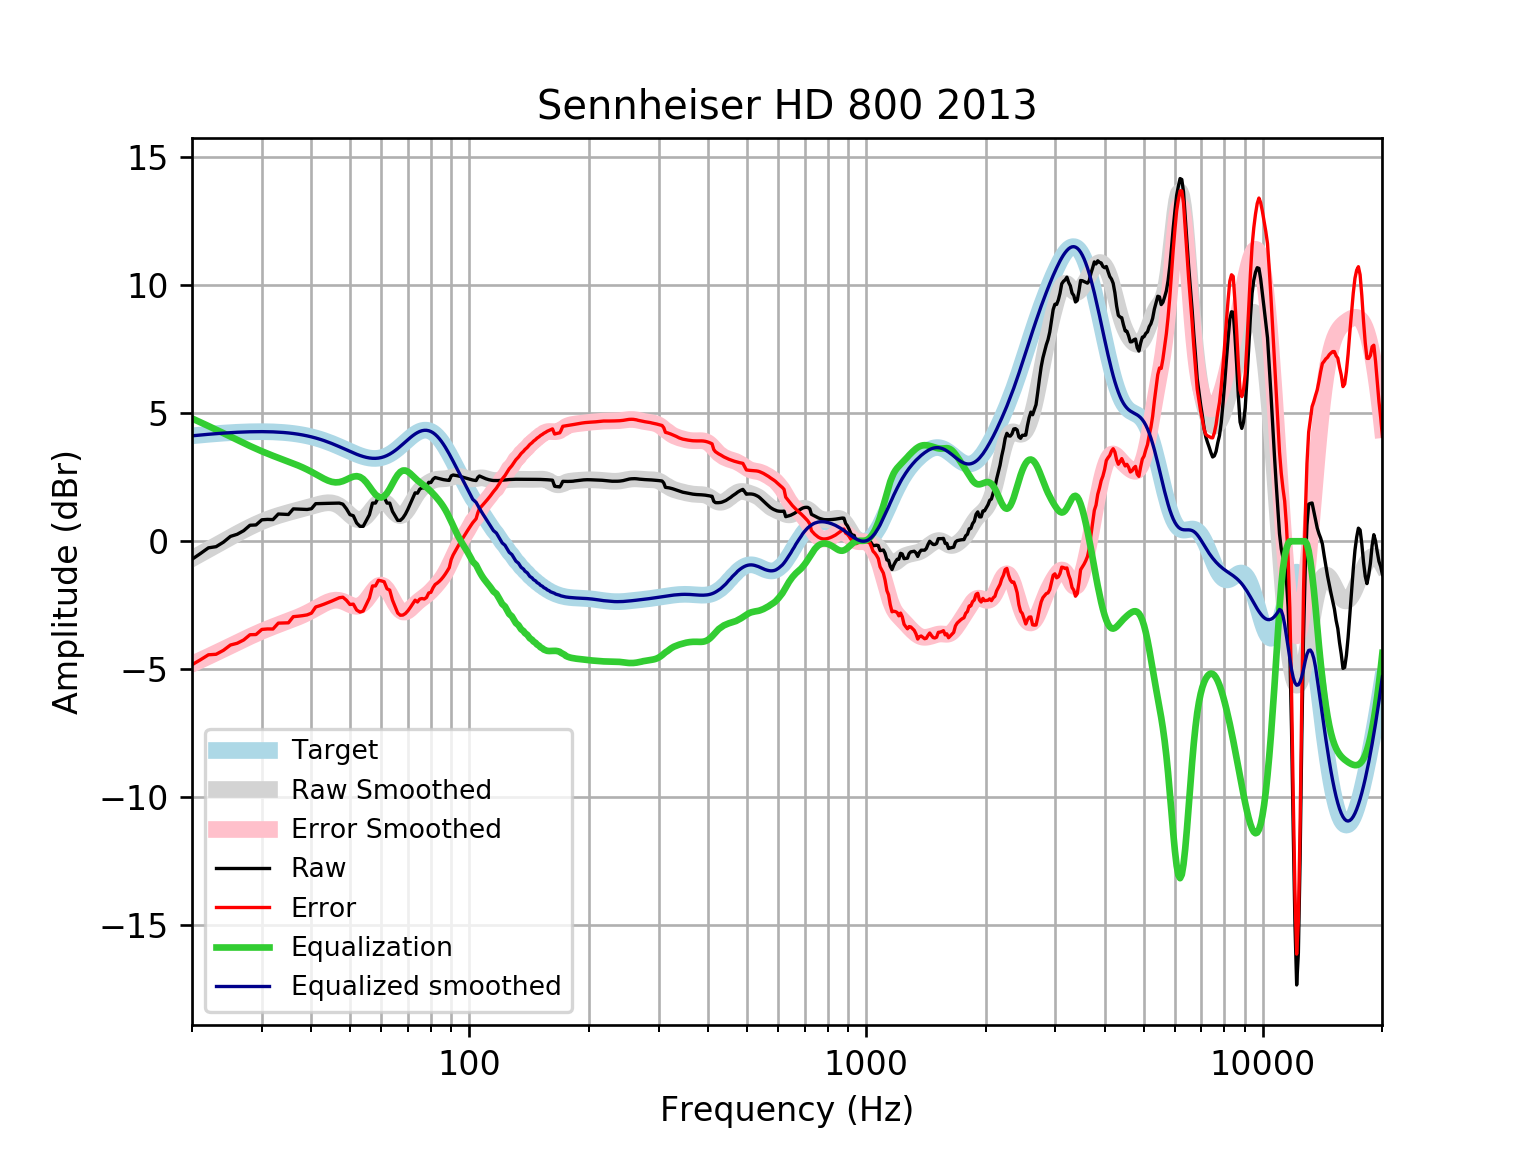

Values plotted in this chart, from the file beside it:
frequency, raw, error, smoothed, error_smoothed, equalization, equalized_raw, equalized_smoothed, target
20, -0.7048, -4.825, -0.6799, -4.801, 4.801, 4.096, 4.121, 4.121
21, -0.4808, -4.633, -0.4973, -4.65, 4.65, 4.169, 4.152, 4.152
22, -0.2565, -4.437, -0.3226, -4.503, 4.503, 4.247, 4.18, 4.18
23, -0.2117, -4.417, -0.1559, -4.361, 4.361, 4.149, 4.205, 4.205
24, -0.03525, -4.262, 0.002852, -4.224, 4.224, 4.189, 4.227, 4.227
25, 0.1899, -4.055, 0.1546, -4.09, 4.09, 4.28, 4.245, 4.245
26, 0.2731, -3.986, 0.2981, -3.961, 3.961, 4.234, 4.259, 4.259
27, 0.4145, -3.856, 0.4323, -3.838, 3.838, 4.253, 4.271, 4.271
28, 0.6258, -3.653, 0.556, -3.723, 3.723, 4.348, 4.279, 4.278
29, 0.638, -3.645, 0.6682, -3.615, 3.615, 4.253, 4.283, 4.283
30, 0.8392, -3.445, 0.7685, -3.515, 3.515, 4.355, 4.284, 4.284
31, 0.8544, -3.427, 0.8573, -3.424, 3.424, 4.278, 4.281, 4.281
32, 0.8462, -3.429, 0.9355, -3.34, 3.34, 4.186, 4.275, 4.275
33, 1.065, -3.2, 1.004, -3.261, 3.261, 4.326, 4.265, 4.265
34, 1.056, -3.195, 1.066, -3.185, 3.185, 4.241, 4.251, 4.251
35, 1.047, -3.187, 1.121, -3.112, 3.112, 4.159, 4.233, 4.233
36, 1.265, -2.946, 1.172, -3.039, 3.039, 4.304, 4.211, 4.211
37, 1.256, -2.929, 1.221, -2.964, 2.964, 4.22, 4.185, 4.185
38, 1.248, -2.907, 1.268, -2.886, 2.886, 4.134, 4.154, 4.155
39, 1.242, -2.877, 1.316, -2.803, 2.803, 4.045, 4.119, 4.12
40, 1.271, -2.81, 1.365, -2.714, 2.714, 3.985, 4.079, 4.08
41, 1.469, -2.568, 1.412, -2.623, 2.623, 4.092, 4.035, 4.037
42, 1.472, -2.517, 1.456, -2.531, 2.531, 4.003, 3.987, 3.989
43, 1.477, -2.46, 1.489, -2.446, 2.446, 3.922, 3.935, 3.937
44, 1.482, -2.4, 1.506, -2.373, 2.373, 3.855, 3.88, 3.881
45, 1.486, -2.337, 1.498, -2.323, 2.323, 3.809, 3.821, 3.823
46, 1.489, -2.273, 1.46, -2.301, 2.301, 3.79, 3.76, 3.762
47, 1.492, -2.208, 1.388, -2.31, 2.31, 3.802, 3.698, 3.7
48, 1.45, -2.187, 1.285, -2.35, 2.35, 3.799, 3.635, 3.636
49, 1.268, -2.305, 1.163, -2.41, 2.41, 3.678, 3.572, 3.574
50, 1.042, -2.471, 1.037, -2.475, 2.475, 3.516, 3.512, 3.512
51, 0.9969, -2.457, 0.9274, -2.526, 2.526, 3.523, 3.454, 3.454
52, 0.7131, -2.687, 0.8555, -2.545, 2.545, 3.258, 3.4, 3.4
53, 0.5844, -2.767, 0.837, -2.515, 2.515, 3.1, 3.352, 3.351
54, 0.5828, -2.727, 0.8791, -2.432, 2.432, 3.015, 3.311, 3.31
55, 0.8095, -2.467, 0.9774, -2.301, 2.301, 3.111, 3.279, 3.276
56, 1.037, -2.215, 1.116, -2.139, 2.139, 3.176, 3.255, 3.253
57, 1.492, -1.747, 1.271, -1.972, 1.972, 3.464, 3.242, 3.239
58, 1.492, -1.744, 1.413, -1.828, 1.828, 3.32, 3.24, 3.237
59, 1.72, -1.526, 1.516, -1.734, 1.734, 3.454, 3.25, 3.246
60, 1.719, -1.548, 1.562, -1.71, 1.71, 3.429, 3.272, 3.268
61, 1.719, -1.582, 1.544, -1.761, 1.761, 3.48, 3.305, 3.301
62, 1.491, -1.855, 1.469, -1.881, 1.881, 3.372, 3.35, 3.346
63, 1.492, -1.91, 1.354, -2.052, 2.052, 3.544, 3.406, 3.402
64, 1.17, -2.298, 1.224, -2.247, 2.247, 3.417, 3.471, 3.468
65, 0.9923, -2.549, 1.107, -2.438, 2.438, 3.43, 3.545, 3.542
66, 0.8159, -2.806, 1.026, -2.598, 2.598, 3.414, 3.625, 3.622
67, 0.8162, -2.891, 0.9988, -2.71, 2.71, 3.527, 3.709, 3.707
68, 0.911, -2.885, 1.031, -2.765, 2.765, 3.676, 3.796, 3.796
69, 1.061, -2.823, 1.119, -2.765, 2.765, 3.826, 3.884, 3.884
70, 1.252, -2.718, 1.249, -2.72, 2.72, 3.972, 3.97, 3.97
71, 1.466, -2.586, 1.406, -2.645, 2.645, 4.111, 4.051, 4.053
72, 1.686, -2.442, 1.57, -2.555, 2.555, 4.242, 4.126, 4.128
73, 1.892, -2.303, 1.727, -2.465, 2.465, 4.356, 4.192, 4.195
74, 1.878, -2.373, 1.867, -2.38, 2.38, 4.258, 4.248, 4.251
75, 2.037, -2.258, 1.986, -2.305, 2.305, 4.343, 4.291, 4.295
76, 2.088, -2.237, 2.084, -2.237, 2.237, 4.325, 4.321, 4.325
77, 2.084, -2.257, 2.165, -2.171, 2.171, 4.255, 4.336, 4.341
78, 2.143, -2.197, 2.233, -2.103, 2.103, 4.246, 4.336, 4.34
79, 2.303, -2.021, 2.291, -2.029, 2.029, 4.333, 4.32, 4.324
... 553 more rows
